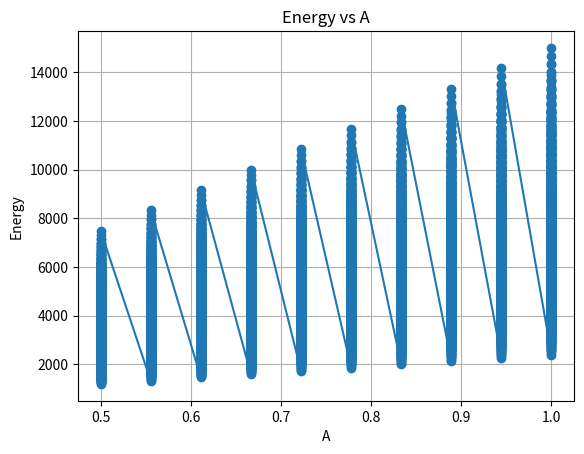
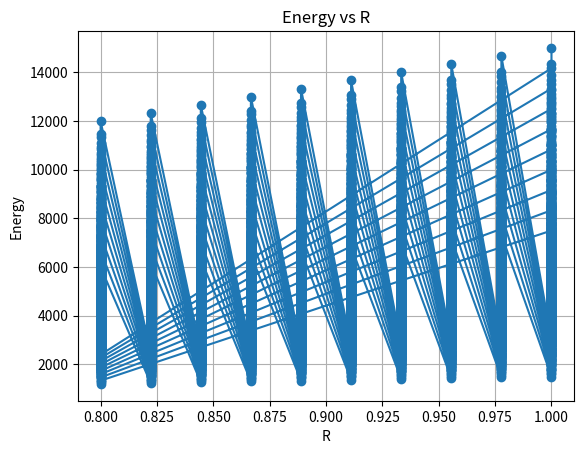
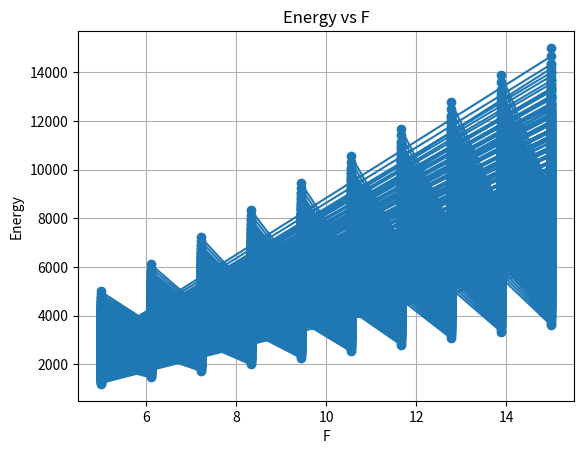
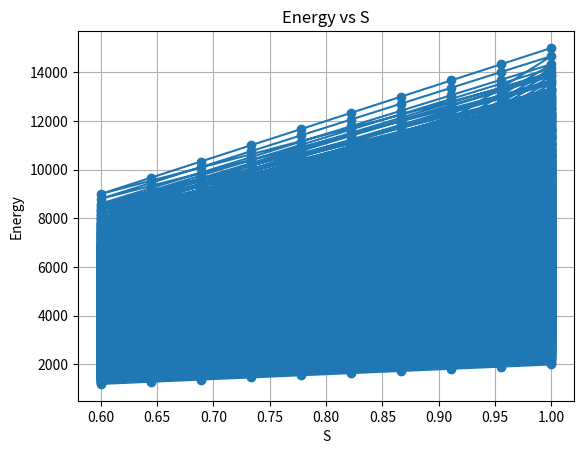

The matplotlib source for these figures, in order:
import numpy as np
import matplotlib.pyplot as plt
import json
import os

# Function to calculate ARFS energy
def calculate_energy(A, R, F, S, K):
    return K * A * R * F * S

# Function to visualize results
def plot_results(results, output_dir):
    os.makedirs(output_dir, exist_ok=True)
    
    # Plot Energy vs Parameters
    for param in ['A', 'R', 'F', 'S']:
        values = results[param]
        energy = results['E']
        plt.figure()
        plt.plot(values, energy, marker='o')
        plt.title(f'Energy vs {param}')
        plt.xlabel(param)
        plt.ylabel('Energy')
        plt.grid(True)
        plt.savefig(f'{output_dir}/Energy_vs_{param}.png')
        plt.close()

# Function to ensure JSON serialization compatibility
def make_serializable(data):
    if isinstance(data, np.ndarray):
        return data.tolist()  # Convert numpy array to list
    elif isinstance(data, dict):
        return {key: make_serializable(value) for key, value in data.items()}  # Recursively handle dictionaries
    elif isinstance(data, list):
        return [make_serializable(value) for value in data]  # Recursively handle lists
    else:
        return data  # Return the item if it's already serializable

# Main function
if __name__ == "__main__":
    # Configuration
    config = {
        "A": np.linspace(0.5, 1.0, 10),  # Alignment
        "R": np.linspace(0.8, 1.0, 10),  # Resonance
        "F": np.linspace(5, 15, 10),     # Frequency (Hz)
        "S": np.linspace(0.6, 1.0, 10),  # Stabilization
        "K": 1000                        # Constant
    }

    results = {
        "A": [],
        "R": [],
        "F": [],
        "S": [],
        "E": []
    }

    # Calculate energy for all combinations
    for A in config['A']:
        for R in config['R']:
            for F in config['F']:
                for S in config['S']:
                    energy = calculate_energy(A, R, F, S, config['K'])
                    results['A'].append(A)
                    results['R'].append(R)
                    results['F'].append(F)
                    results['S'].append(S)
                    results['E'].append(energy)

    # Convert numpy arrays and lists for JSON serialization
    config_serializable = make_serializable(config)
    results_serializable = make_serializable(results)

    # Save results to JSON
    output_dir = "output"
    os.makedirs(output_dir, exist_ok=True)
    with open(f"{output_dir}/results.json", "w") as f:
        json.dump({"config": config_serializable, "results": results_serializable}, f, indent=4)

    # Generate visualizations
    plot_results(results, output_dir)

    print(f"Results and visualizations saved in '{output_dir}' folder.")
